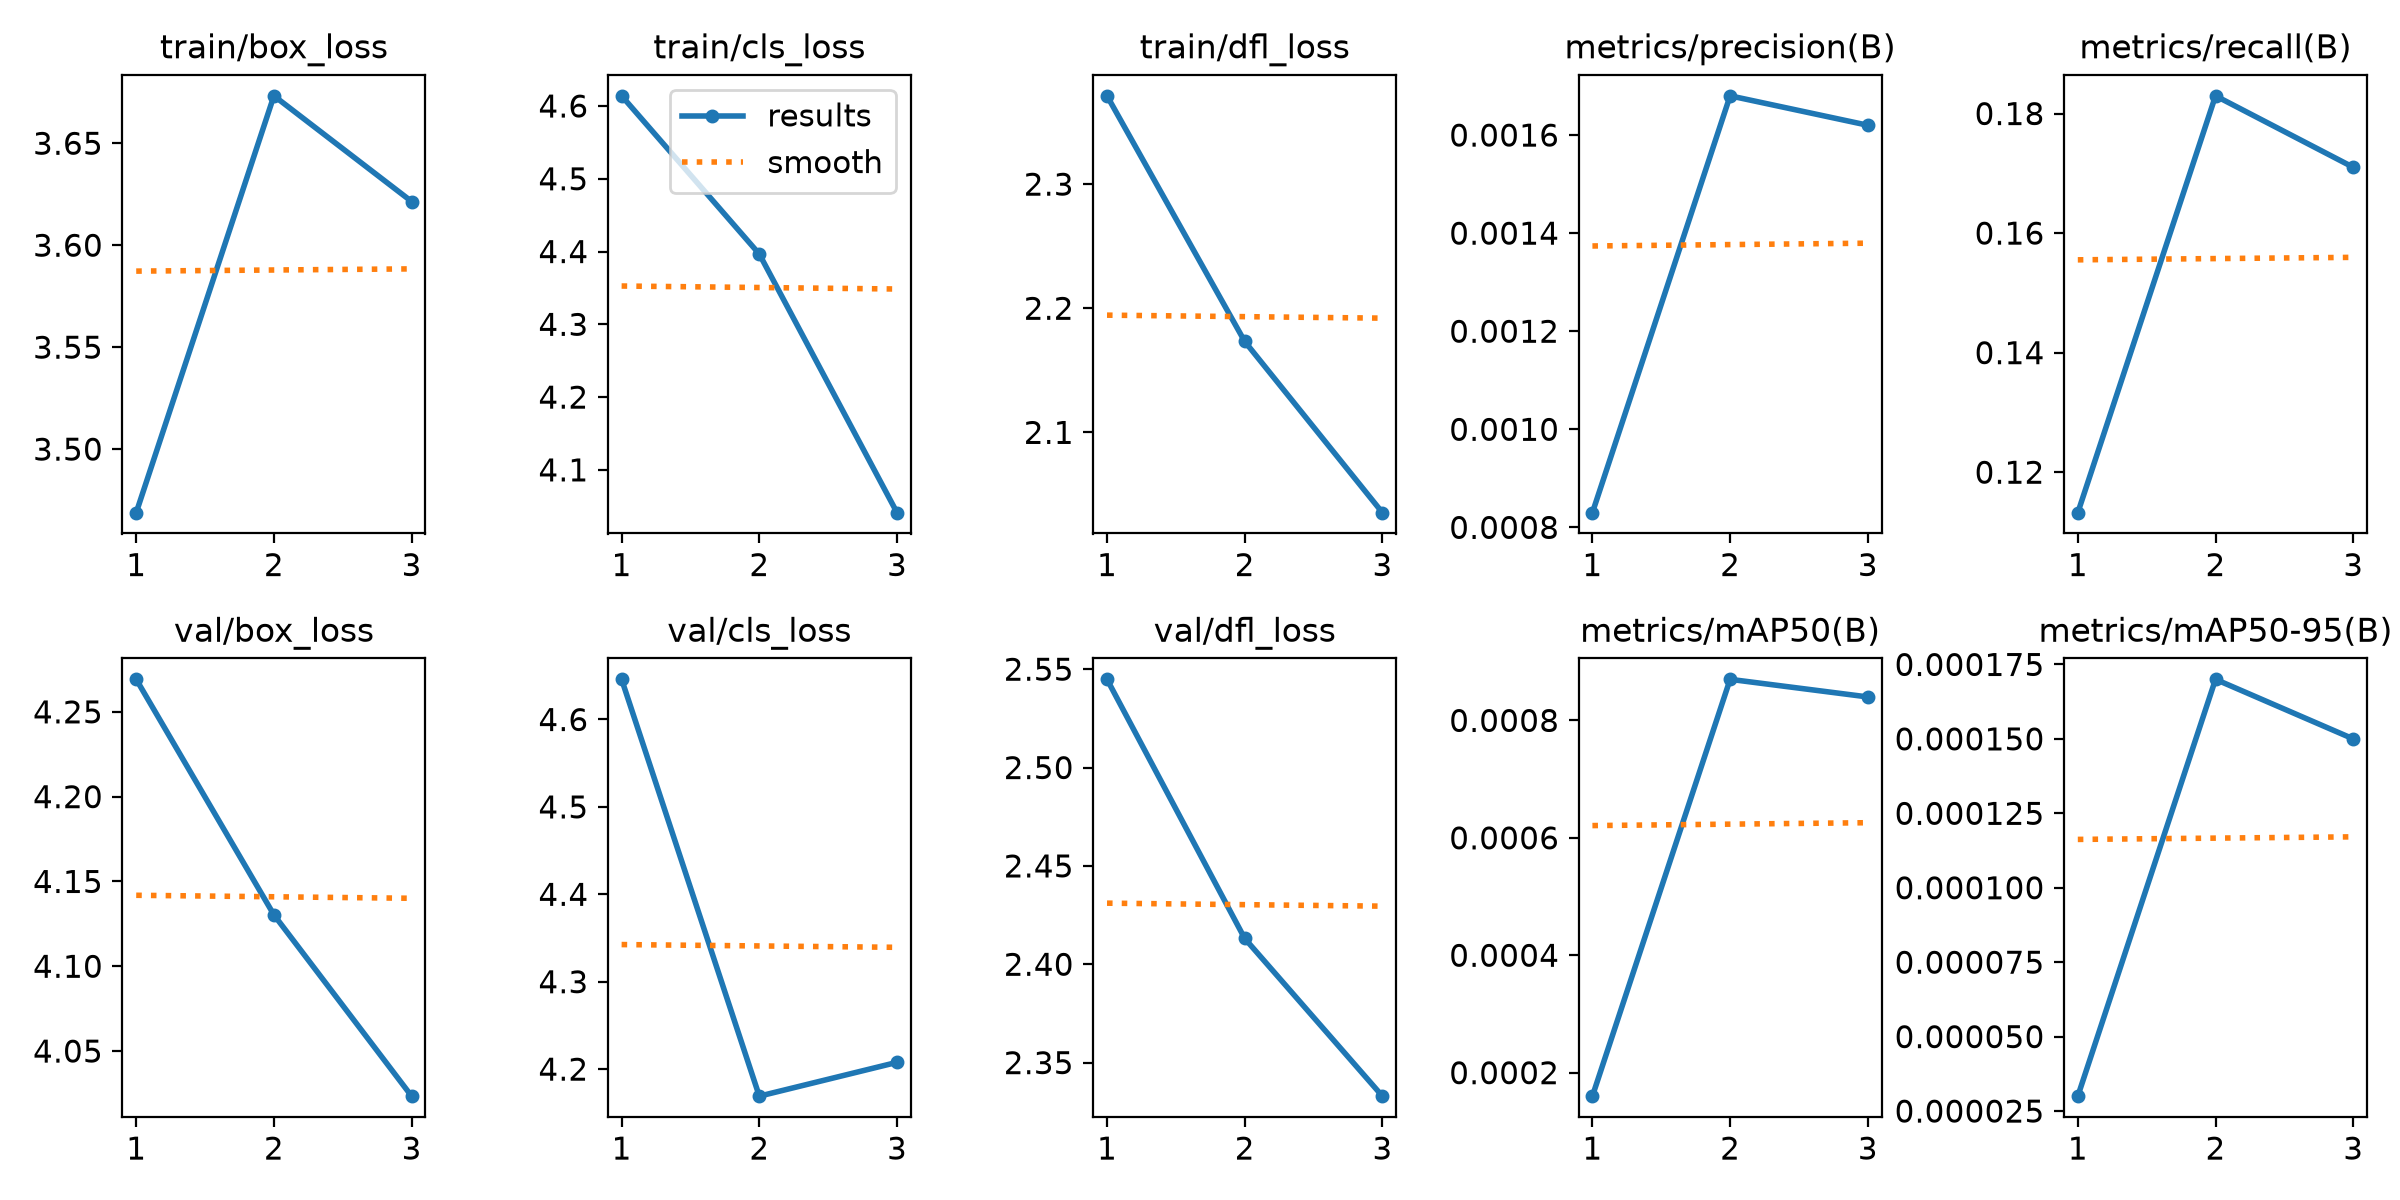

The file beside this chart, header and first rows:
epoch, time, train/box_loss, train/cls_loss, train/dfl_loss, metrics/precision(B), metrics/recall(B), metrics/mAP50(B), metrics/mAP50-95(B), val/box_loss, val/cls_loss, val/dfl_loss, lr/pg0, lr/pg1, lr/pg2
1, 627, 3.469, 4.614, 2.371, 0.00083, 0.1132, 0.00016, 3e-05, 4.269, 4.646, 2.545, 0.000714, 0.000714, 0.000714
2, 1524, 3.673, 4.397, 2.173, 0.00168, 0.183, 0.00087, 0.00017, 4.13, 4.169, 2.413, 0.0009571, 0.0009571, 0.0009571
3, 2033, 3.621, 4.041, 2.035, 0.00162, 0.171, 0.00084, 0.00015, 4.023, 4.208, 2.333, 0.0004859, 0.0004859, 0.0004859
